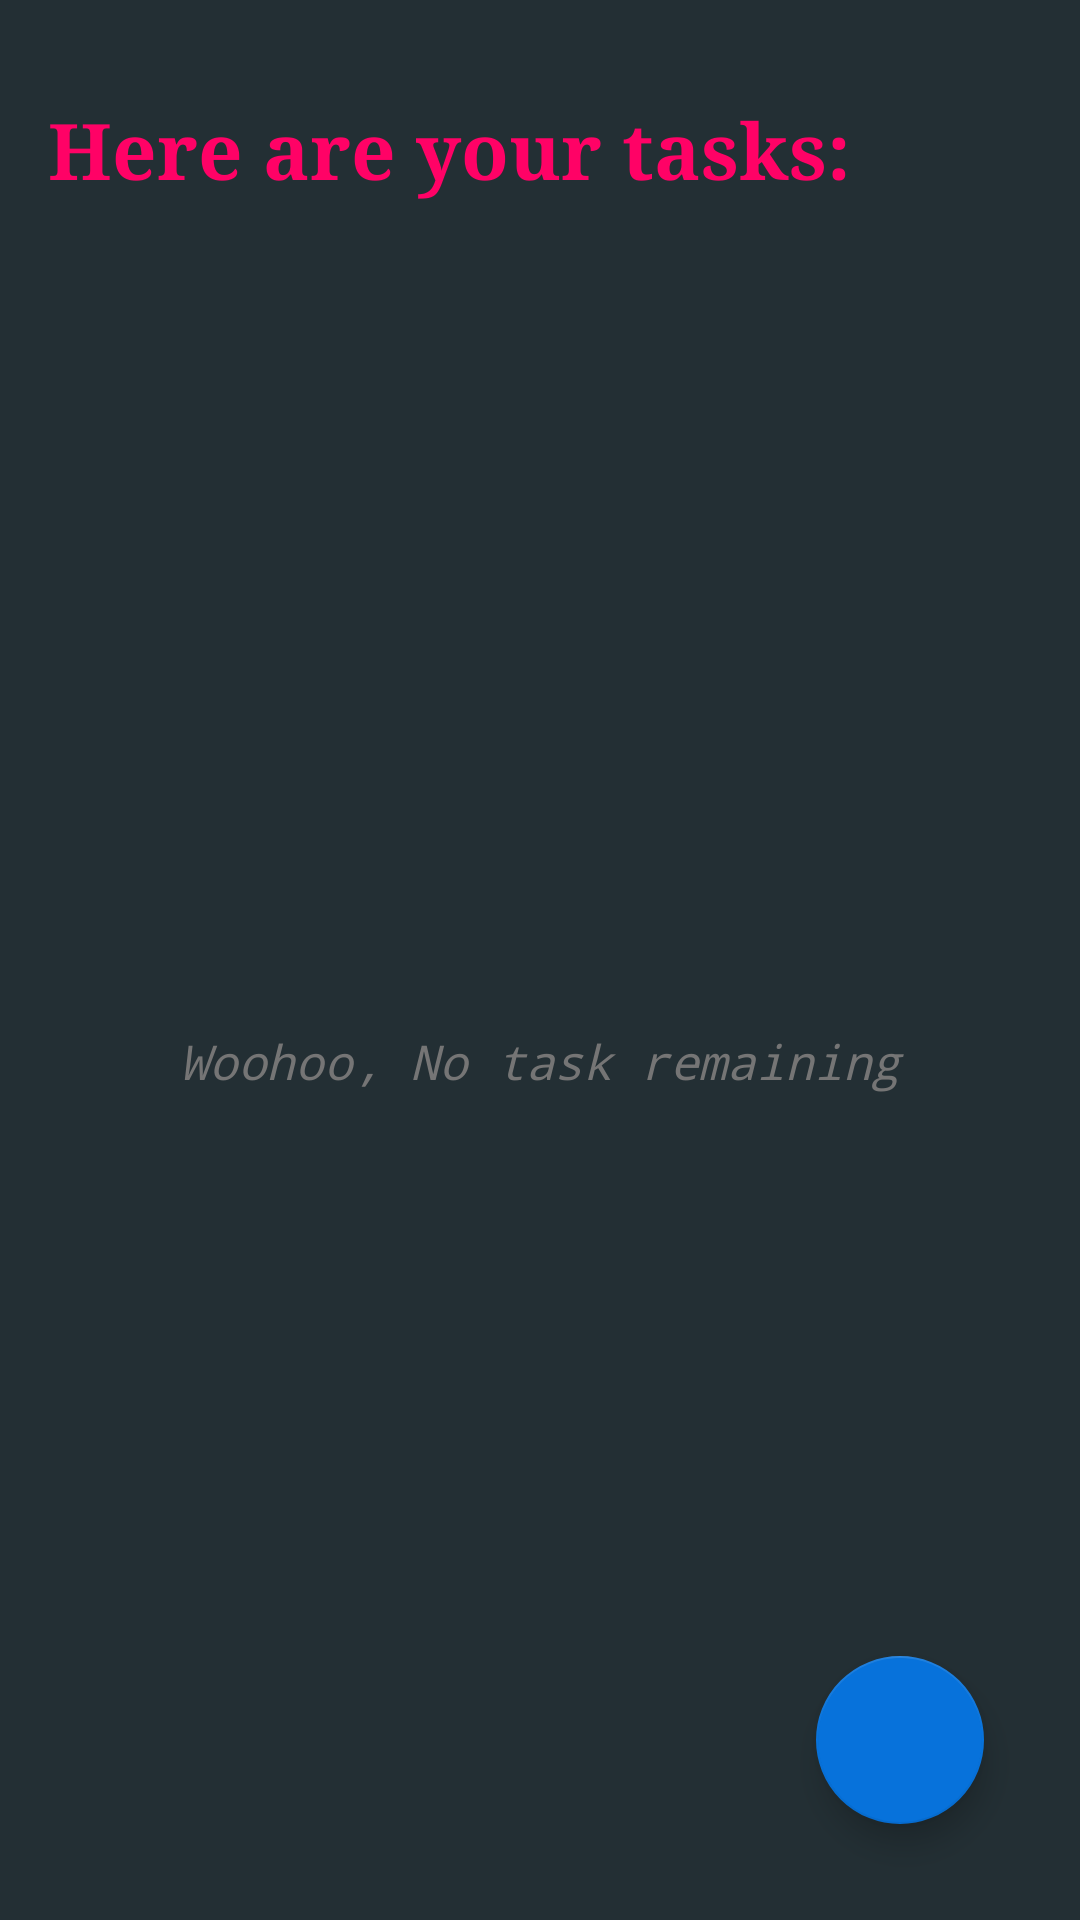

Reconstruct the res/layout file that produces this screen, plus the resources it refers to.
<!-- AndroidManifest.xml: application theme Theme.Todolu -->
<!-- res/layout/activity_main.xml -->
<?xml version="1.0" encoding="utf-8"?>
<androidx.constraintlayout.widget.ConstraintLayout xmlns:android="http://schemas.android.com/apk/res/android"
    xmlns:app="http://schemas.android.com/apk/res-auto"
    android:layout_width="match_parent"
    android:layout_height="match_parent"
    xmlns:tools="http://schemas.android.com/tools"
    android:background="@color/gray">

    <TextView
        android:id="@+id/headingTV"
        android:layout_width="match_parent"
        android:layout_height="wrap_content"
        android:layout_marginStart="16dp"
        android:layout_marginTop="32dp"
        android:fontFamily="serif"
        android:text="@string/here_are_your_tasks"
        android:textColor="@color/dark_pink"
        android:textSize="26sp"
        android:textStyle="bold"
        app:layout_constraintEnd_toEndOf="parent"
        app:layout_constraintStart_toStartOf="parent"
        app:layout_constraintTop_toTopOf="parent" />

    <com.google.android.material.floatingactionbutton.FloatingActionButton
        android:id="@+id/addFab"
        android:layout_width="wrap_content"
        android:layout_height="wrap_content"
        app:layout_constraintBottom_toBottomOf="parent"
        app:layout_constraintEnd_toEndOf="parent"
        android:layout_margin="32dp"
        android:contentDescription="@string/add_task"
        android:src="@drawable/ic_baseline_add"
        app:backgroundTint="@color/blue"
        android:backgroundTint="@color/blue"/>

    <TextView
        android:id="@+id/noTaskTV"
        android:layout_width="match_parent"
        android:layout_height="wrap_content"
        android:fontFamily="monospace"
        android:gravity="center"
        android:text="@string/all_task_done"
        android:textColor="@color/light_gray"
        android:textSize="16sp"
        android:textStyle="italic"
        app:layout_constraintBottom_toBottomOf="parent"
        app:layout_constraintEnd_toEndOf="parent"
        app:layout_constraintStart_toStartOf="parent"
        app:layout_constraintTop_toBottomOf="@+id/headingTV" />

    <androidx.recyclerview.widget.RecyclerView
        android:id="@+id/todoRV"
        android:layout_marginTop="18dp"
        android:layout_width="match_parent"
        android:layout_height="0dp"
        tools:listitem="@layout/todo_layout"
        app:layout_constraintBottom_toBottomOf="parent"
        app:layout_constraintEnd_toEndOf="parent"
        app:layout_constraintStart_toStartOf="parent"
        app:layout_constraintTop_toBottomOf="@+id/headingTV" />

</androidx.constraintlayout.widget.ConstraintLayout>
<!-- res/layout/todo_layout.xml (included above) -->
<?xml version="1.0" encoding="utf-8"?>
<FrameLayout xmlns:android="http://schemas.android.com/apk/res/android"
    xmlns:app="http://schemas.android.com/apk/res-auto"
    xmlns:tools="http://schemas.android.com/tools"
    android:layout_width="match_parent"
    android:layout_height="wrap_content">

    <androidx.cardview.widget.CardView
        android:layout_width="match_parent"
        android:layout_height="wrap_content"
        android:layout_marginStart="16dp"
        android:layout_marginEnd="16dp"
        android:layout_marginBottom="16dp"
        app:cardCornerRadius="8dp"
        app:cardElevation="8dp">

        <LinearLayout
            android:layout_width="match_parent"
            android:layout_height="match_parent"
            android:orientation="vertical">

            <TextView
                android:id="@+id/titleTV"
                android:layout_width="match_parent"
                android:layout_height="wrap_content"
                android:layout_margin="8dp"
                android:fontFamily="@font/belgrano"
                android:text="Title"
                android:textColor="@color/light_blue"
                android:textSize="20sp"
                android:textStyle="bold" />

            <TextView
                android:id="@+id/contentTV"
                android:layout_width="match_parent"
                android:layout_height="wrap_content"
                android:layout_marginStart="8dp"
                android:layout_marginEnd="8dp"
                android:ellipsize="end"
                android:maxLines="4"
                android:textColor="@color/light_gray3"
                android:textStyle="italic"
                tools:text="@string/random_text"
                android:layout_marginBottom="8dp"/>

        </LinearLayout>

    </androidx.cardview.widget.CardView>

</FrameLayout>
<!-- resources referenced by this layout -->
<resources>
  <color name="blue">#0772db</color>
  <color name="dark_pink">#FF0266</color>
  <color name="gray">#232F34</color>
  <color name="light_blue">#0091EA</color>
  <color name="light_gray">#757575</color>
  <color name="light_gray3">#bdbdbd</color>
  <string name="add_task">Add task</string>
  <string name="all_task_done">Woohoo, No task remaining</string>
  <string name="here_are_your_tasks">Here are your tasks:</string>
  <string name="random_text">Lorem Ipsum is simply dummy text of the printing and typesetting industry. Lorem Ipsum has been the industry\'s standard dummy text ever since the 1500s, when an unknown printer took a galley of type and scrambled it to make a type specimen book. It has survived not only five centuries, but also the leap into electronic typesetting, remaining essentially unchanged. It was popularised in the 1960s with the release of Letraset sheets containing Lorem Ipsum passages, and more recently with desktop publishing software like Aldus PageMaker including versions of Lorem Ipsum.</string>
  <style name="Theme.Todolu" parent="Theme.AppCompat.NoActionBar">
          
          <item name="colorPrimary">@color/purple_500</item>
          <item name="colorPrimaryVariant">@color/dark_pink</item>
          <item name="colorOnPrimary">@color/white</item>
          <item name="android:navigationBarColor">@color/gray</item>
          <item name="colorPrimaryDark">@color/dark_pink</item>
          
          <item name="colorSecondary">@color/teal_200</item>
          <item name="colorSecondaryVariant">@color/teal_700</item>
          <item name="colorOnSecondary">@color/blue</item>
          <item name="colorAccent">@color/dark_pink</item>
          
          <item name="android:statusBarColor" tools:targetApi="l">?attr/colorPrimaryVariant</item>
          
      </style>
  <color name="purple_500">#FF6200EE</color>
  <color name="white">#FFFFFFFF</color>
  <color name="teal_200">#FF03DAC5</color>
  <color name="teal_700">#FF018786</color>
</resources>
